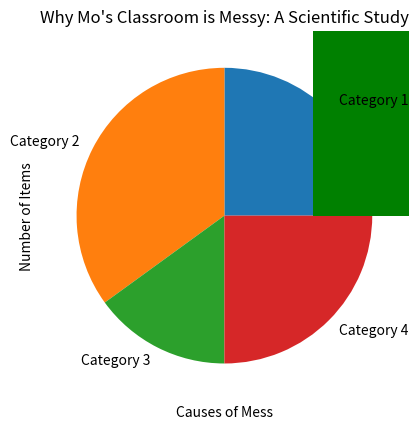

Reproduce this figure in Python.
import numpy as np
import matplotlib.pyplot as plt
import pandas as pd

# Numpy Code

matrix = np.random.randint(1, 101, size=(4, 4))
print("Generated Matric:\n", matrix)

max_value = np.max(matrix)
print("Maximum Value:", max_value)

min_value = np.min(matrix)
print("Minimum Value:", min_value)

# Pie Chart / MatPlotLib

sizes = [25, 35, 15, 25]
labels = ["Category 1", "Category 2", "Category 3", "Category 4"]

plt.pie(sizes, labels=labels)
plt.title("Basic Pie Chart")
plt.show()

# Bar Graph / MathPlotLib
causes = [
    "Hardware projects",
    "Half-Eaten Snacks",
    "Mysterious Sticky Notes",
    "Enoch",
    "Papers That Blew Off the Desk",
]
items_count = [0, 5, 10, 7, 12]

plt.bar(causes, items_count, color=["orange", "green", "blue", "purple", "red"])
plt.xlabel("Causes of Mess")
plt.ylabel("Number of Items")
plt.title("Why Mo's Classroom is Messy: A Scientific Study")

plt.xticks(rotation=30, ha="right")

plt.show()

# Pandas 1

data = {
    "Friend": ["Melissa", "Natalie", "Ezri"],
    "Favorite Candy": ["Chocolate Bar", "Candy Corn", "Gummy Bears"],
    "Number Eaten This Week": [5, 3, 10],
}

df = pd.DataFrame(data)
print("Candy Preferences DataFrame:")
print(df)

# Pandas 2

scores_data = {
    "Student": ["Gus", "Liam", "Jayden"],
    "Test 1 Score": [-5684, -9245, -8947],
    "Test 2 Score": [-8584, -8855, -7505],
}

scores_df = pd.DataFrame(scores_data)
print("Students Test Scores DataFrame:")
print(scores_df)

scores_df["Average Score"] = (scores_df["Test 1 Score"] + scores_df["Test 2 Score"]) / 2
print(scores_df)

failed_students = scores_df[scores_df["Average Score"] < 60]
print("\nStudents Who Failed (Average Score Below 60):")
print(failed_students)
